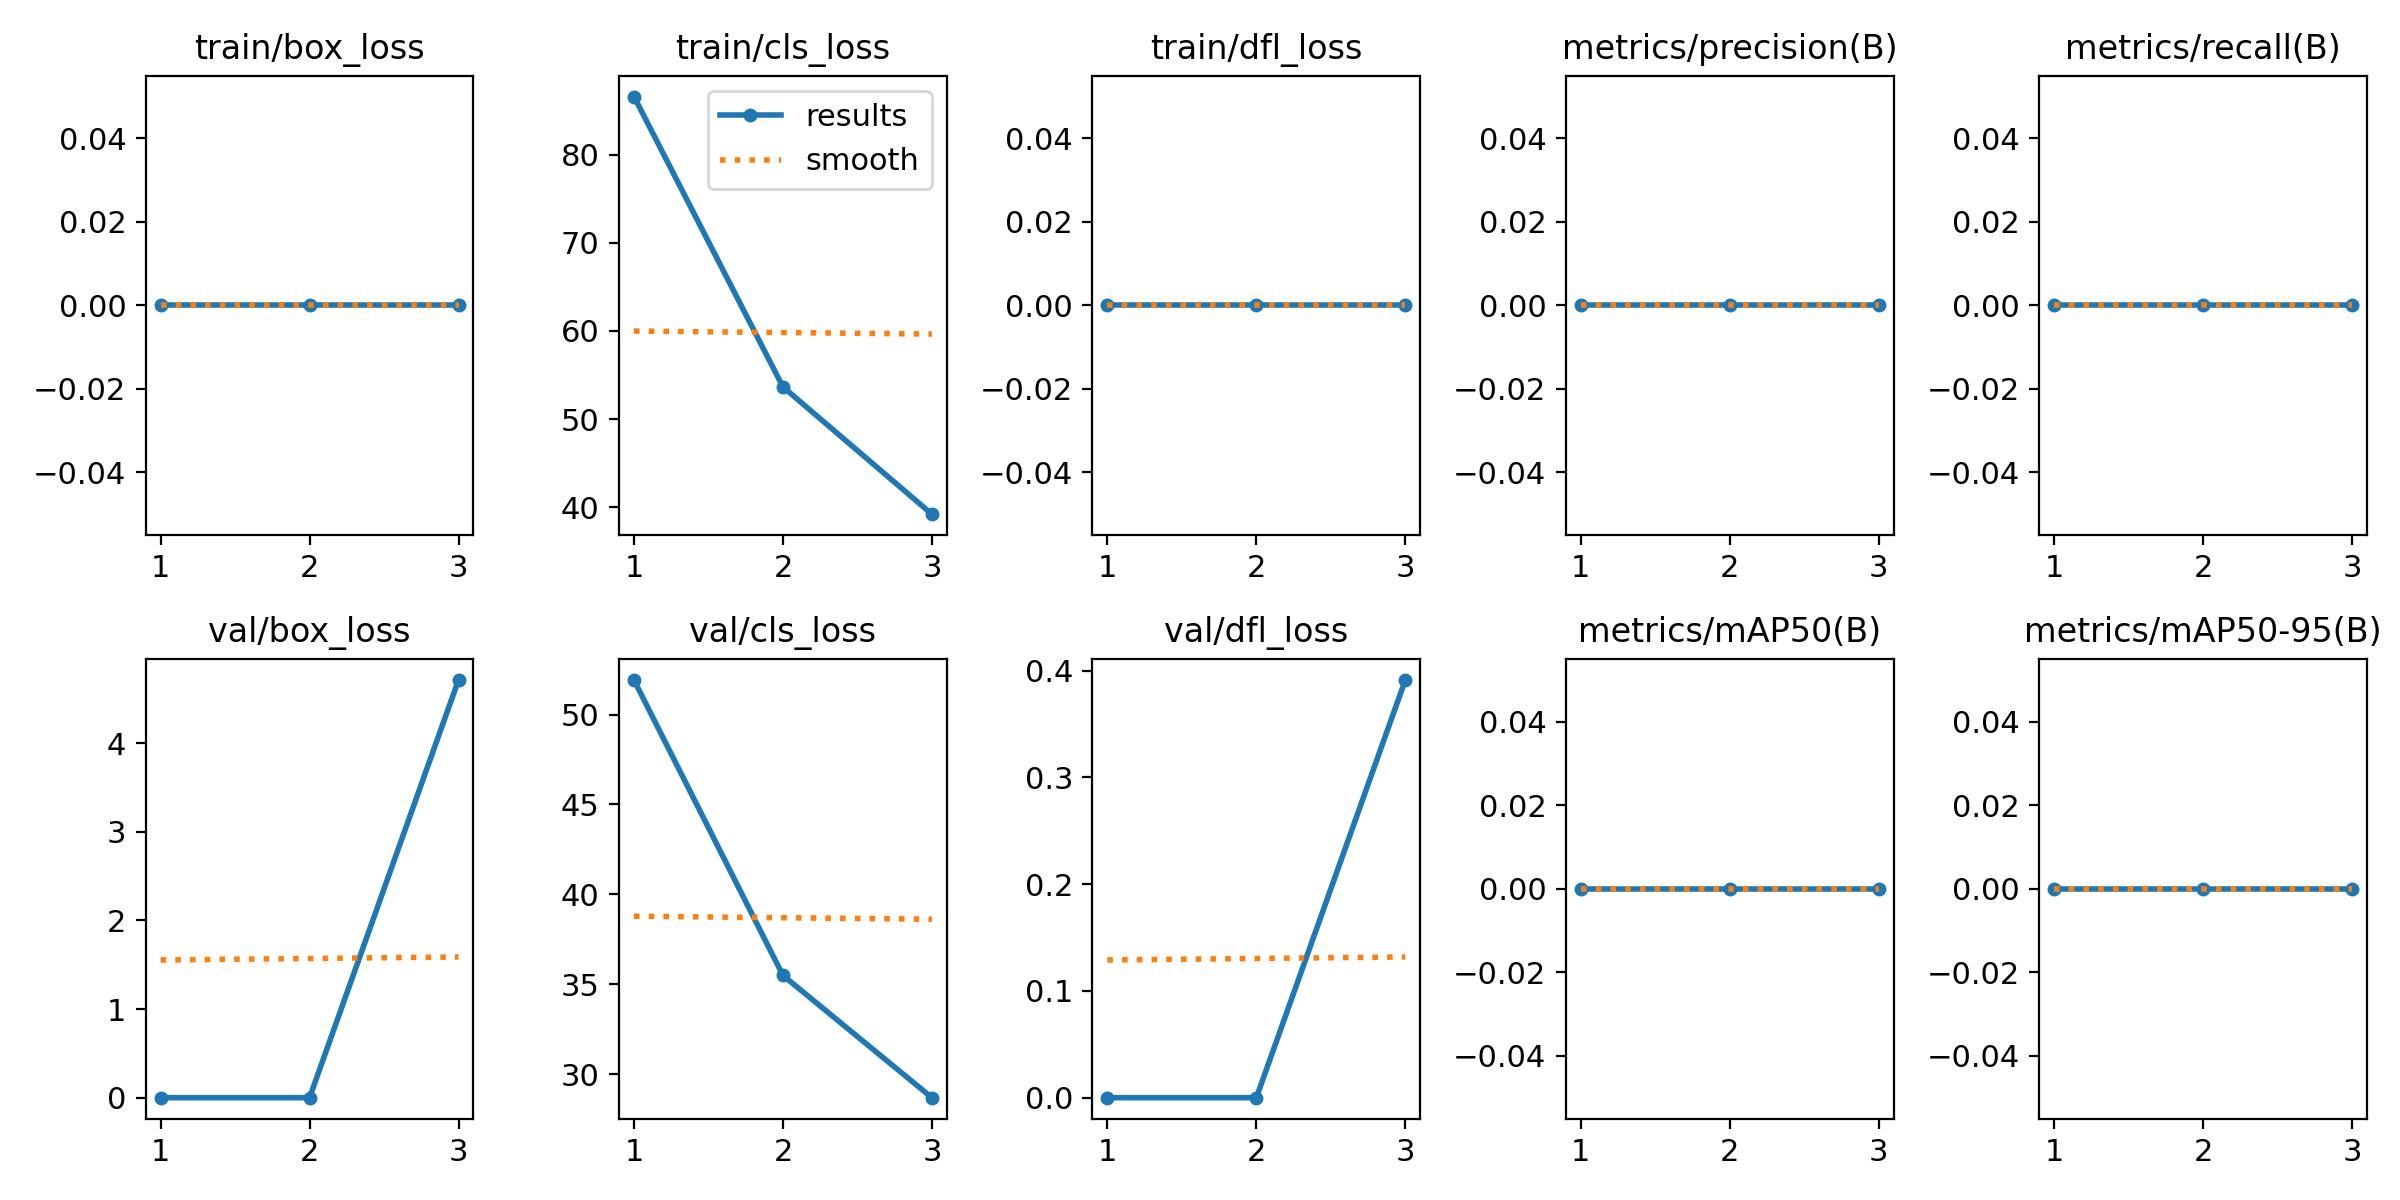

Data behind this chart, as committed beside it:
epoch, train/box_loss, train/cls_loss, train/dfl_loss, metrics/precision(B), metrics/recall(B), metrics/mAP50(B), metrics/mAP50-95(B), val/box_loss, val/cls_loss, val/dfl_loss, lr/pg0, lr/pg1, lr/pg2
1, 0, 86.6, 0, 0, 0, 0, 0, 0, 51.92, 0, 0.0006594, 0.0006594, 0.0006594
2, 0, 53.66, 0, 0, 0, 0, 0, 0, 35.49, 0, 0.0008885, 0.0008885, 0.0008885
3, 0, 39.22, 0, 0, 0, 0, 0, 4.713, 28.68, 0.3911, 0.0006775, 0.0006775, 0.0006775
